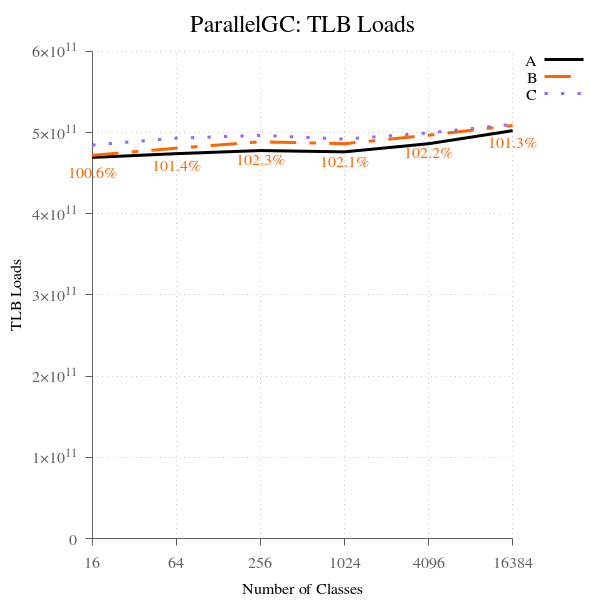

The table this chart was drawn from, first rows:
num_classes, A, B, B-to-A, C, C-to-A
16, 469417269739, 472041806173, 100.6, 484687040087, 103.2, 
64, 474077765274, 480761151680, 101.4, 493074904005, 104, 
256, 477881192446, 488667221983, 102.3, 496565624427, 103.9, 
1024, 476300743509, 486310169827, 102.1, 491968835899, 103.3, 
4096, 486302223665, 496788270016, 102.2, 499539094563, 102.7, 
16384, 502361634946, 508748252790, 101.3, 510191914636, 101.6, 
